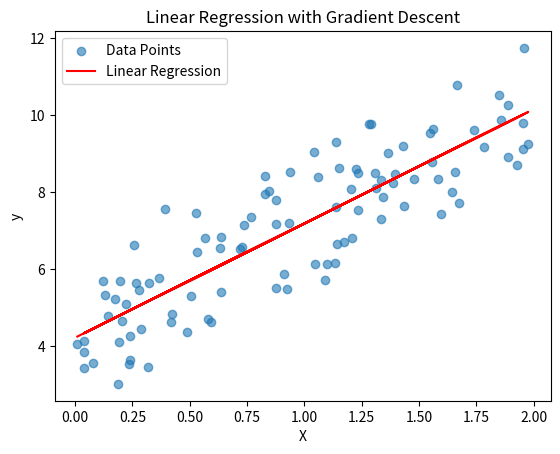
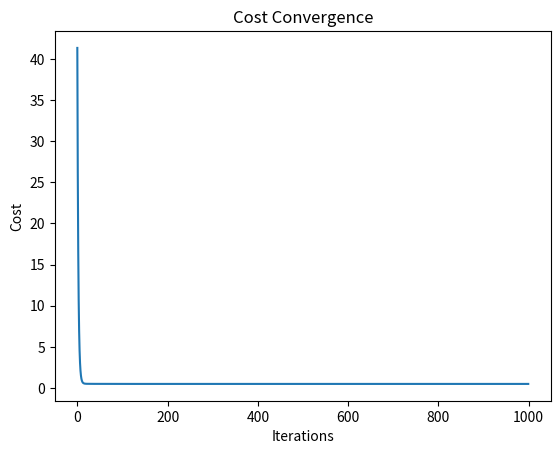

Write Python code to recreate these figures, in order.
import numpy as np
import matplotlib.pyplot as plt

# 生成随机数据
np.random.seed(0)
X = 2 * np.random.rand(100, 1)
y = 4 + 3 * X + np.random.randn(100, 1)

# 添加偏置项 x0 = 1 到特征矩阵 X
X_b = np.c_[np.ones((100, 1)), X]


# 定义梯度下降函数
def gradient_descent(X, y, theta, learning_rate, num_iterations):
    m = len(y)
    cost_history = []

    for i in range(num_iterations):
        error = X.dot(theta) - y
        gradient = (1 / m) * X.T.dot(error)
        theta -= learning_rate * gradient
        cost = (1 / (2 * m)) * np.sum(error ** 2)
        cost_history.append(cost)

    return theta, cost_history


# 初始化参数和学习率
theta = np.random.randn(2, 1)
learning_rate = 0.1
num_iterations = 1000

# 调用梯度下降函数拟合线性回归模型
theta, cost_history = gradient_descent(X_b, y, theta, learning_rate, num_iterations)

# 绘制数据散点图和线性回归线
plt.scatter(X, y, alpha=0.6, label='Data Points')
plt.plot(X, X_b.dot(theta), color='red', label='Linear Regression')
plt.xlabel('X')
plt.ylabel('y')
plt.legend()
plt.title('Linear Regression with Gradient Descent')

# 绘制代价函数的收敛曲线
plt.figure()
plt.plot(range(num_iterations), cost_history)
plt.xlabel('Iterations')
plt.ylabel('Cost')
plt.title('Cost Convergence')
plt.show()

# 打印线性回归参数
print("线性回归参数:")
print(f"截距 (theta0): {theta[0][0]:.2f}")
print(f"斜率 (theta1): {theta[1][0]:.2f}")
